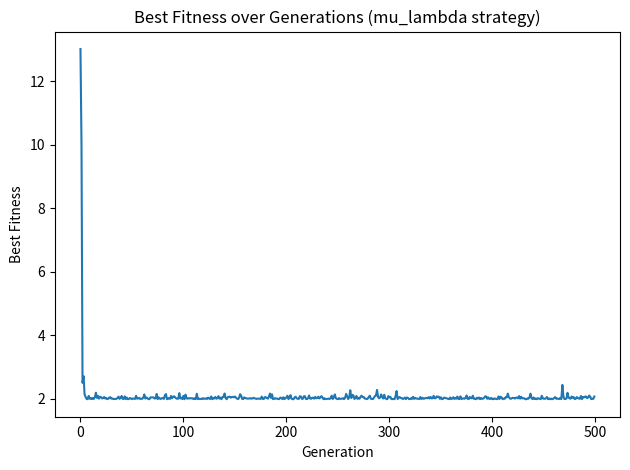
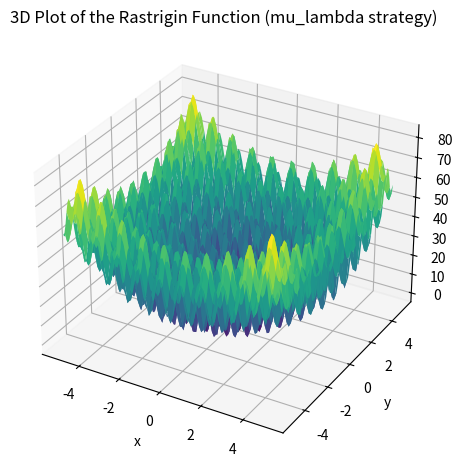
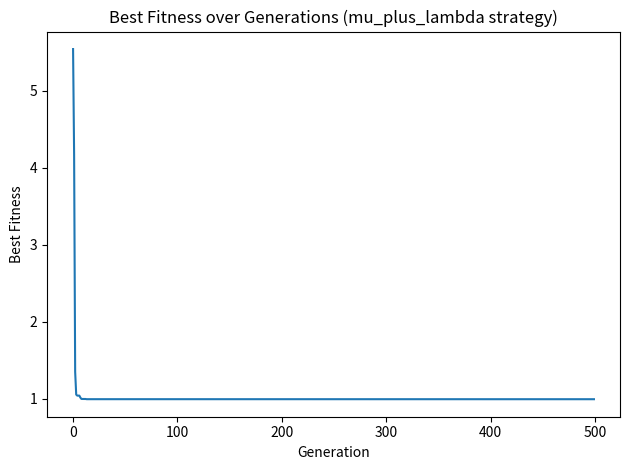
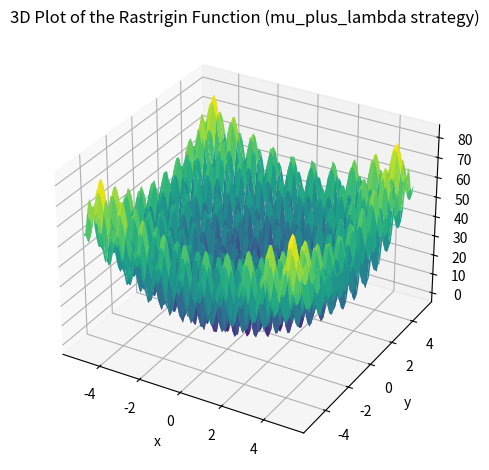
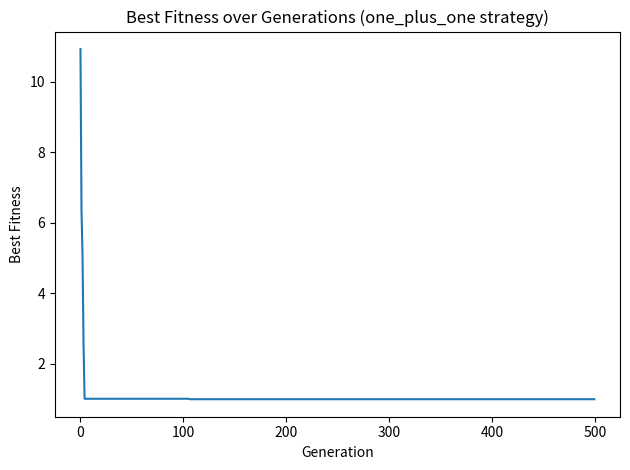
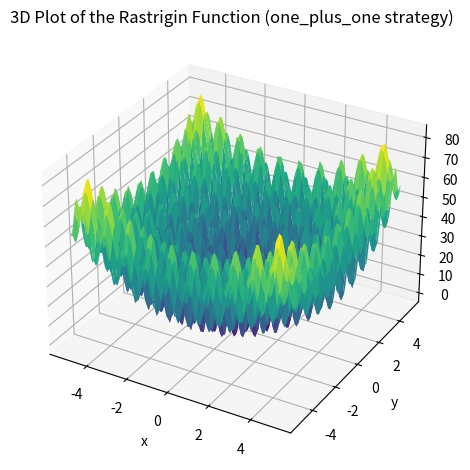
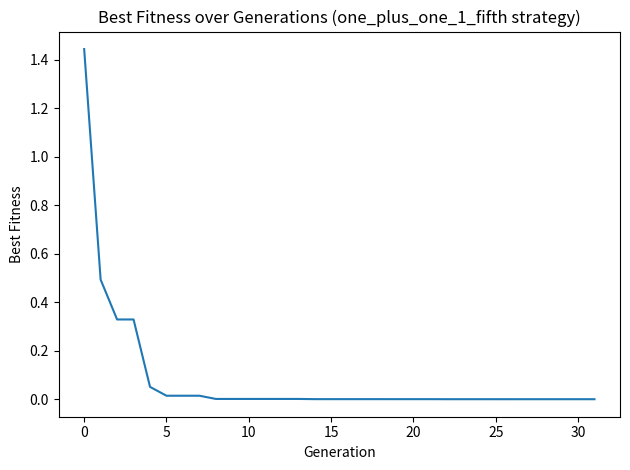
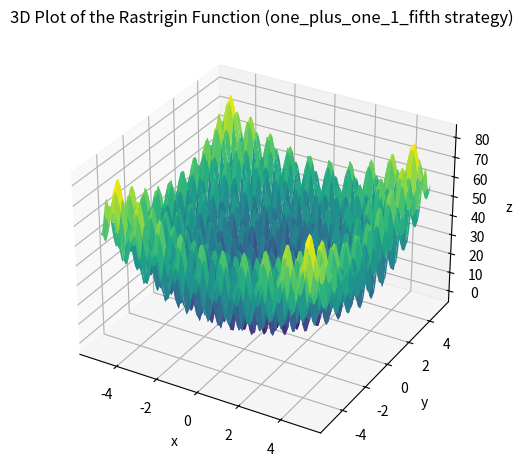
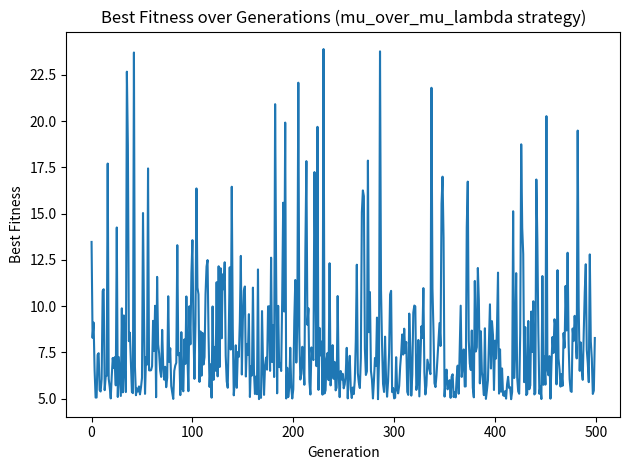
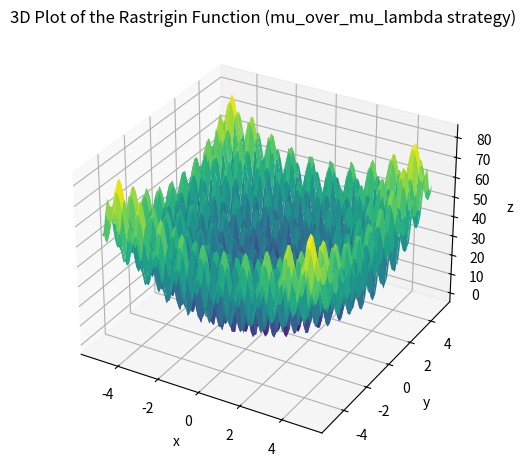

The script that saved these images, in order:
import numpy as np
import matplotlib.pyplot as plt
from mpl_toolkits.mplot3d import Axes3D

def sphere_function(x):
    return sum([xi**2 for xi in x])

def ackley(x):
    n = len(x)
    sum1 = sum([xi**2 for xi in x])
    sum2 = sum([np.cos(2*np.pi*xi) for xi in x])
    term1 = -20 * np.exp(-0.2 * np.sqrt(sum1 / n))
    term2 = -np.exp(sum2 / n)
    return term1 + term2 + 20 + np.e

def rastrigin(x):
    A = 10
    n = len(x)
    return A * n + sum([xi**2 - A * np.cos(2 * np.pi * xi) for xi in x])

def rosenbrock(x):
    return sum([100 * (x[i+1] - x[i]**2)**2 + (1 - x[i])**2 for i in range(len(x) - 1)])

def griewank(x):
    sum_term = sum([xi**2 for xi in x]) / 4000
    prod_term = np.prod([np.cos(xi / np.sqrt(i+1)) for i, xi in enumerate(x)])
    return sum_term - prod_term + 1

def fitness(x):
    return rastrigin(x)


def es_optimize(strategy, fitness_func, dimension, population_size_mu, offspring_size_lambda, sigma, max_generations):
    """
    This function implements the Evolution Strategy (ES) optimization algorithm.

    Parameters:
    strategy (str): The strategy to use for selection. Options are "mu_lambda", "mu_plus_lambda", "one_plus_one", "one_plus_one_1_fifth", "mu_over_mu_lambda".
    fitness_func (function): The fitness function to optimize.
    dimension (int): The number of dimensions in the problem.
    population_size_mu (int): The size of the parent population.
    offspring_size_lambda (int): The size of the offspring population.
    sigma (float): The standard deviation of the Gaussian noise added during mutation.
    max_generations (int): The maximum number of generations to run the algorithm for.

    Returns:
    best_solution (np.array): The best solution found.
    best_fitness (float): The fitness of the best solution.
    best_fitnesses (list): The fitness of the best individual at each generation.
    """
    # Initialize parent population
    parents = np.random.uniform(-5.5, 5.5, size=(population_size_mu, dimension))
    best_fitnesses = []

    for gen in range(max_generations):
        # Generate offspring
        offspring = []
        for _ in range(offspring_size_lambda):
            parent_idx = np.random.randint(population_size_mu)
            offspring_candidate = parents[parent_idx] + np.random.normal(0, sigma, dimension)
            offspring.append(offspring_candidate)

        # Convert offspring to a 2D numpy array
        offspring = np.array(offspring)

        # Evaluate fitness of offspring
        offspring_fitnesses = [fitness_func(ind) for ind in offspring]

        # Select individuals based on the strategy
        if strategy == "mu_lambda":
            # Select μ fittest individuals from offspring
            sorted_indices = np.argsort(offspring_fitnesses)
            parents = offspring[sorted_indices[:population_size_mu]]
        elif strategy == "mu_plus_lambda":
            # Combine parents and offspring
            combined = np.concatenate((parents, offspring), axis=0)
            # Evaluate fitness of combined population
            combined_fitnesses = [fitness_func(ind) for ind in combined]
            # Select μ fittest individuals from combined population
            sorted_indices = np.argsort(combined_fitnesses)
            parents = combined[sorted_indices[:population_size_mu]]
        elif strategy == "one_plus_one":
            # Select the fittest individual from parent and offspring
            combined = np.concatenate((parents[0][None, :], offspring), axis=0)
            combined_fitnesses = [fitness_func(ind) for ind in combined]
            sorted_indices = np.argsort(combined_fitnesses)
            parents[0] = combined[sorted_indices[0]]
        elif strategy == "one_plus_one_1_fifth":
            # Select the fittest individual from parent and offspring
            combined = np.concatenate((parents[0][None, :], offspring), axis=0)
            combined_fitnesses = [fitness_func(ind) for ind in combined]
            sorted_indices = np.argsort(combined_fitnesses)
            parents[0] = combined[sorted_indices[0]]
            # Adjust sigma based on the success rate
            success_rate = np.mean(np.array(combined_fitnesses) < fitness_func(parents[0]))
            if success_rate > 1/5:
                sigma /= 0.82
            elif success_rate < 1/5:
                sigma *= 0.82
        elif strategy == "mu_over_mu_lambda":
            # Select the fittest individual from μ randomly selected offspring
            selected_indices = np.random.choice(offspring_size_lambda, population_size_mu, replace=False)
            selected_offspring = offspring[selected_indices]
            selected_fitnesses = [fitness_func(ind) for ind in selected_offspring]
            sorted_indices = np.argsort(selected_fitnesses)
            parents[0] = selected_offspring[sorted_indices[0]]

        # Check termination criteria
        best_fitness = fitness_func(parents[0])
        best_fitnesses.append(best_fitness)

        if best_fitness < 1e-6:
            print(f"Converged after {gen} generations.")
            break

    # Return the best solution found
    best_solution = parents[0]
    return best_solution, best_fitness, best_fitnesses


def plot_fitness(best_fitnesses, strategy):
    plt.figure()
    plt.plot(best_fitnesses)
    plt.xlabel("Generation")
    plt.ylabel("Best Fitness")
    plt.title(f"Best Fitness over Generations ({strategy} strategy)")
    plt.tight_layout()
    plt.show()

def plot_3d_rastrigin(best_solution,strategy):
    # Define a grid for the plot
    x = np.linspace(-5.12, 5.12, 100)
    y = np.linspace(-5.12, 5.12, 100)
    x, y = np.meshgrid(x, y)

    # Calculate the z values based on the Rastrigin function
    z = np.array(
        [rastrigin(np.array([xi, yi])) for xi, yi in zip(np.ravel(x), np.ravel(y))]
    )
    z = z.reshape(x.shape)

    # Create a 3D plot
    fig = plt.figure()
    ax = fig.add_subplot(111, projection="3d")
    ax.plot_surface(x, y, z, cmap="viridis")

    # Overlay the best solution found by the optimization algorithm
    ax.scatter(
        best_solution[0], best_solution[1], rastrigin(best_solution), color="r", s=100
    )

    ax.set_title(f"3D Plot of the Rastrigin Function ({strategy} strategy)")
    ax.set_xlabel("x")
    ax.set_ylabel("y")
    ax.set_zlabel("z")
    plt.tight_layout()
    plt.show()


DIMENSION = 2  # Dimensionality of the problem
POPULATION_SIZE_MU = 20  # Population size
OFFSPRING_SIZE_LAMBDA = 100  # Offspring size
SIGMA = 0.1  # Mutation step size
MAX_GENERATIONS = 500  # Maximum number of generations

STRATEGY = [
    "mu_lambda",
    "mu_plus_lambda",
    "one_plus_one",
    "one_plus_one_1_fifth",
    "mu_over_mu_lambda",
]

# Run ES optimization for all strategies
for strategy in STRATEGY:
    print(f"\nRunning {strategy} ES:")
    best_solution, best_fitness, best_fitnesses = es_optimize(
        strategy,
        fitness,
        DIMENSION,
        POPULATION_SIZE_MU,
        OFFSPRING_SIZE_LAMBDA,
        SIGMA,
        MAX_GENERATIONS,
    )
    print(f"Best solution found: {best_solution}")
    print(f"Best fitness: {best_fitness}\n")
    plot_fitness(best_fitnesses, strategy)
    print("\n")
    plot_3d_rastrigin(best_solution, strategy)